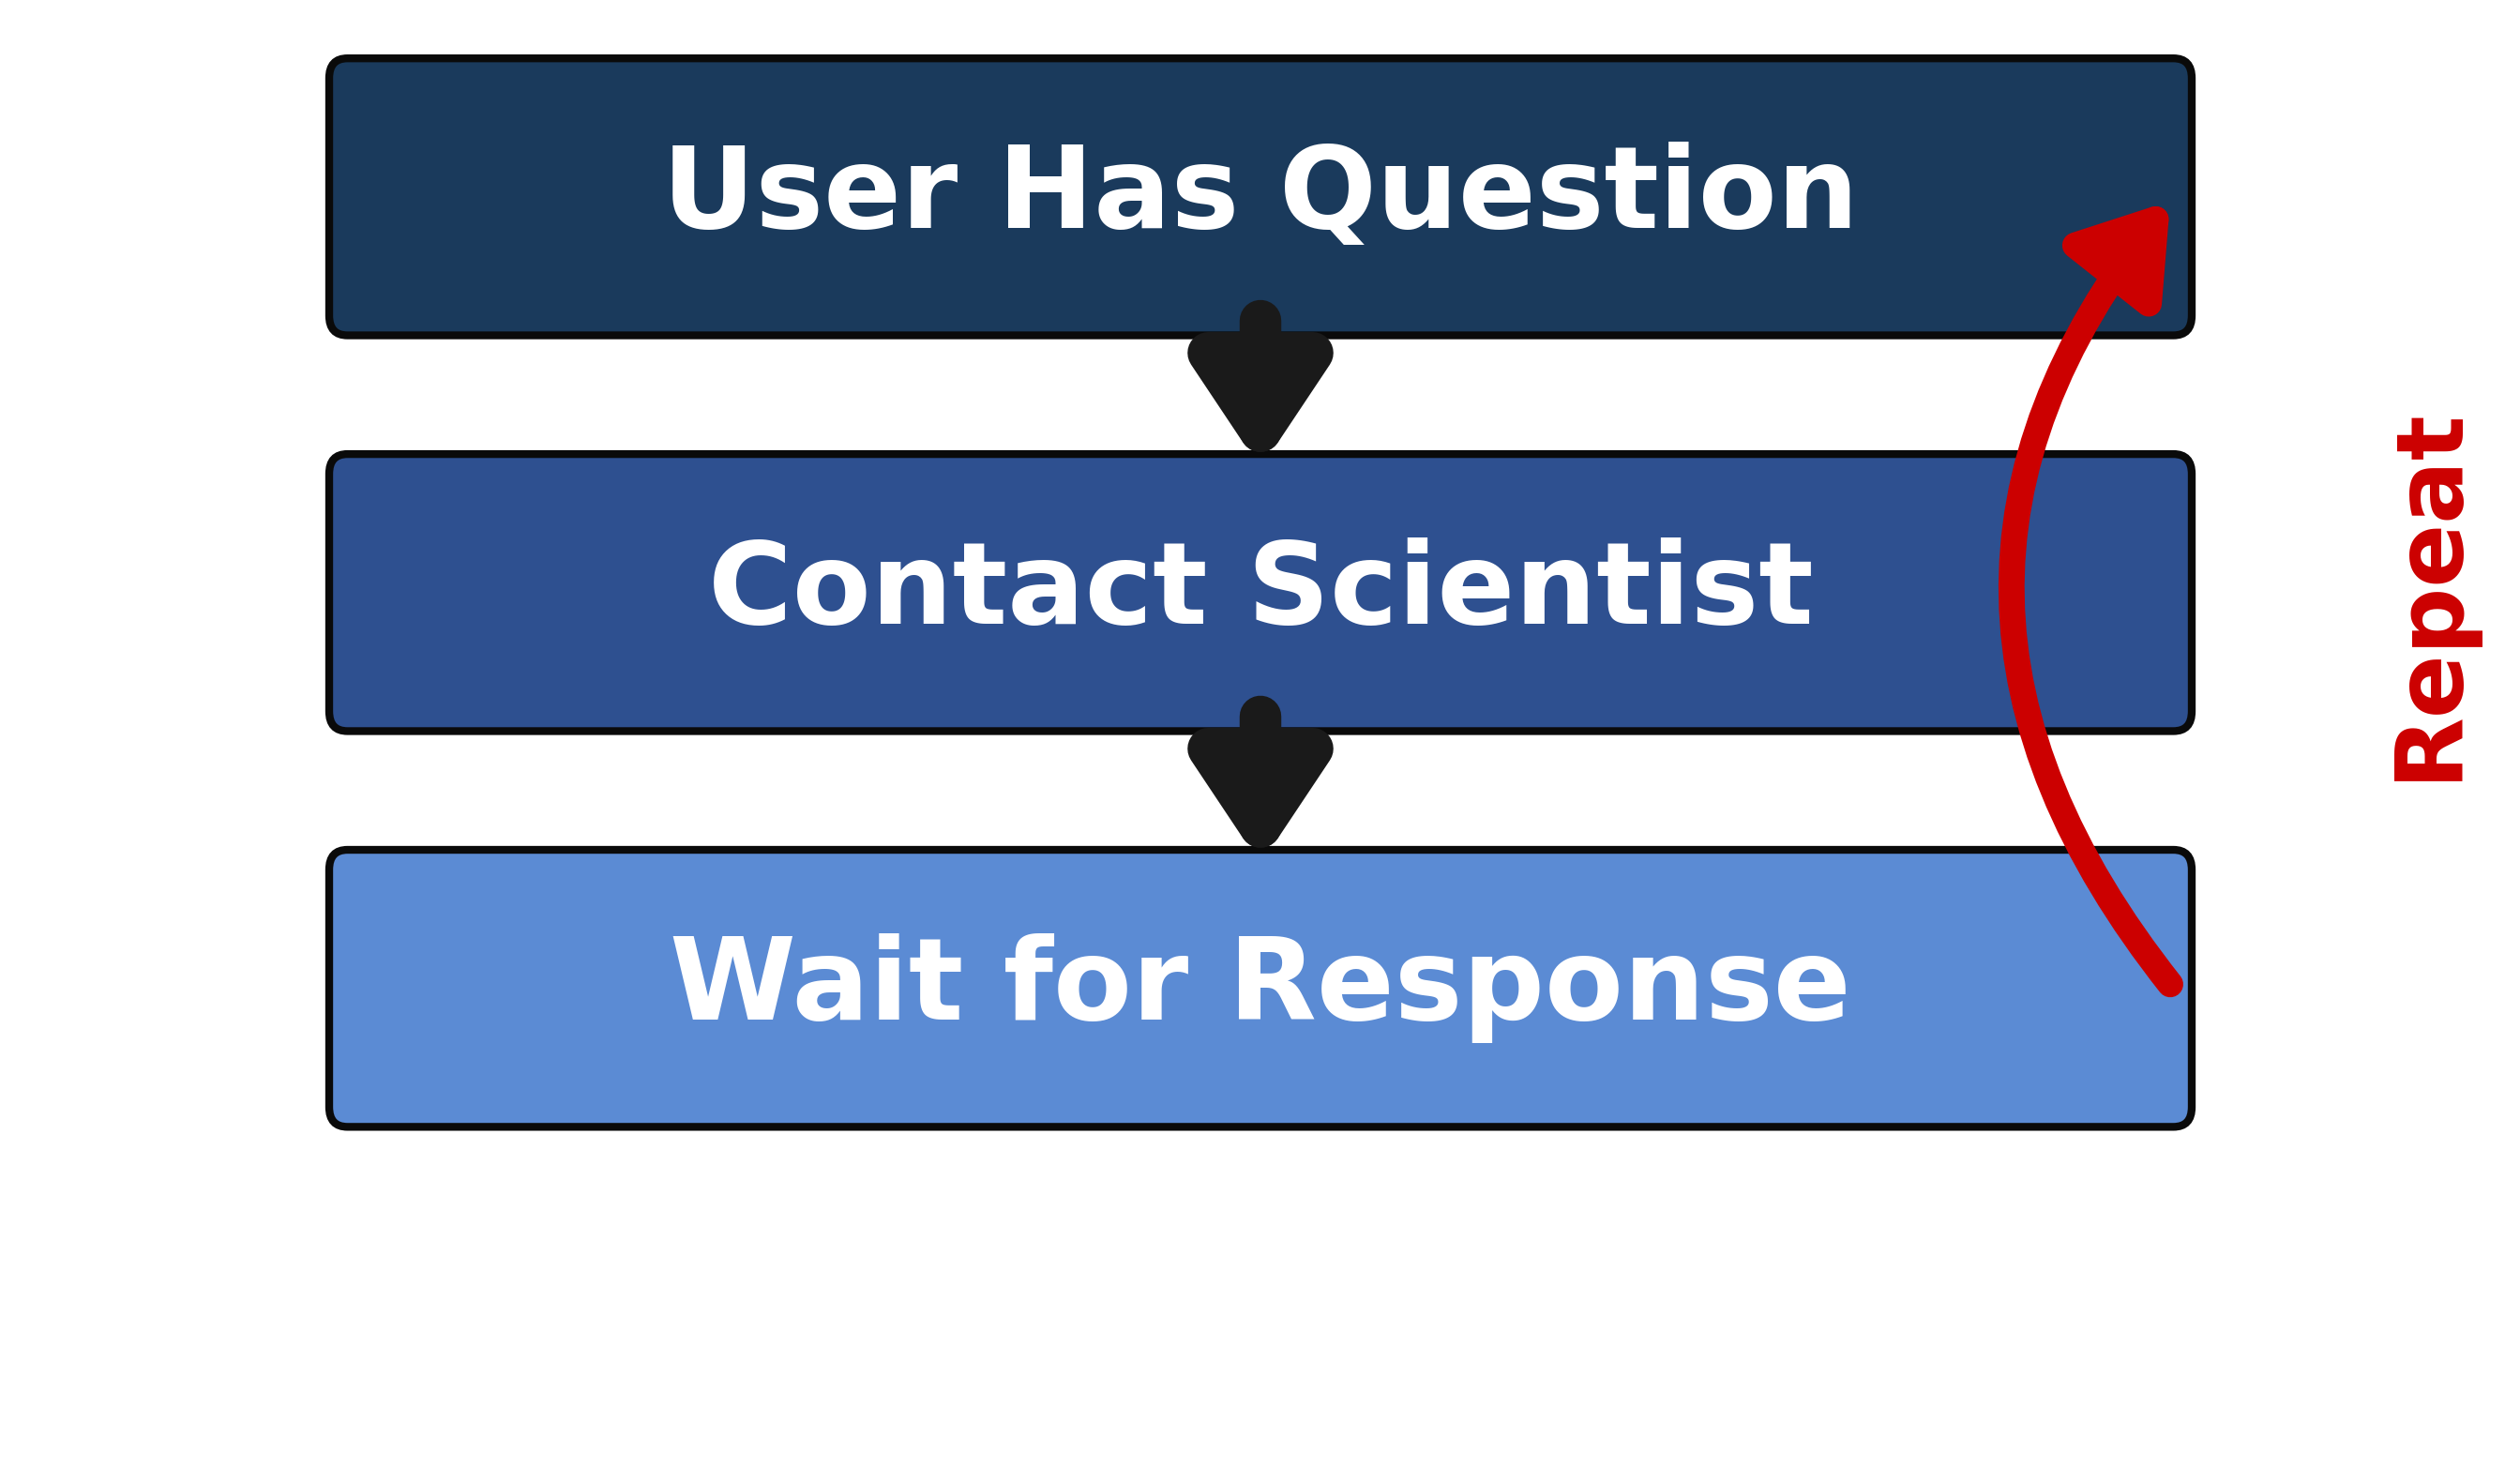

Write the Python code that produced this figure.
import matplotlib.pyplot as plt
import matplotlib.patches as mpatches

fig, ax = plt.subplots(1, 1, figsize=(13.54, 8))
ax.set_xlim(0.7, 14.3)
ax.set_ylim(0.1, 7.4)
ax.axis('off')

x_center = 7.5

boxes = [
    (6.5, "User Has Question"),
    (4.5, "Contact Scientist"),
    (2.5, "Wait for Response"),
]

colors = ["#1a3a5c", "#2e5090", "#5b8bd4"]
box_w = 10.0
box_h = 1.2
x_center = 7.5

for (y, label), color in zip(boxes, colors):
    rect = mpatches.FancyBboxPatch(
        (x_center - box_w / 2, y - box_h / 2), box_w, box_h,
        boxstyle="round,pad=0.1",
        facecolor=color, edgecolor="#0a0a0a", linewidth=3
    )
    ax.add_patch(rect)
    ax.text(x_center, y, label,
            ha='center', va='center', fontsize=44, fontweight='bold',
            color='white')

for i in range(len(boxes) - 1):
    y_start = boxes[i][0] - box_h / 2
    y_end = boxes[i + 1][0] + box_h / 2
    ax.annotate('', xy=(x_center, y_end), xytext=(x_center, y_start),
                arrowprops=dict(arrowstyle='-|>,head_length=1.5,head_width=1.0',
                                color='#1a1a1a', lw=16, mutation_scale=20))

loop_x = x_center + box_w / 2 + 0.8
ax.annotate('',
    xy=(x_center + box_w / 2, boxes[0][0]),
    xytext=(x_center + box_w / 2, boxes[2][0]),
    arrowprops=dict(
        arrowstyle='-|>,head_length=1.5,head_width=1.0',
        color='#cc0000', lw=10, mutation_scale=18,
        connectionstyle='arc3,rad=-0.4'
    ))

ax.text(loop_x + 0.6, boxes[1][0], 'Repeat', ha='center', va='center',
        fontsize=36, fontweight='bold', color='#cc0000', rotation=90)

fig.patch.set_alpha(0)
plt.tight_layout()
plt.savefig('/home/beams0/MADELINE.MILLER/Desktop/llm-xpcs-eval/assets/motivation_diagram.png',
            dpi=200, bbox_inches='tight', transparent=True)
plt.close()
print("Saved motivation_diagram.png")
